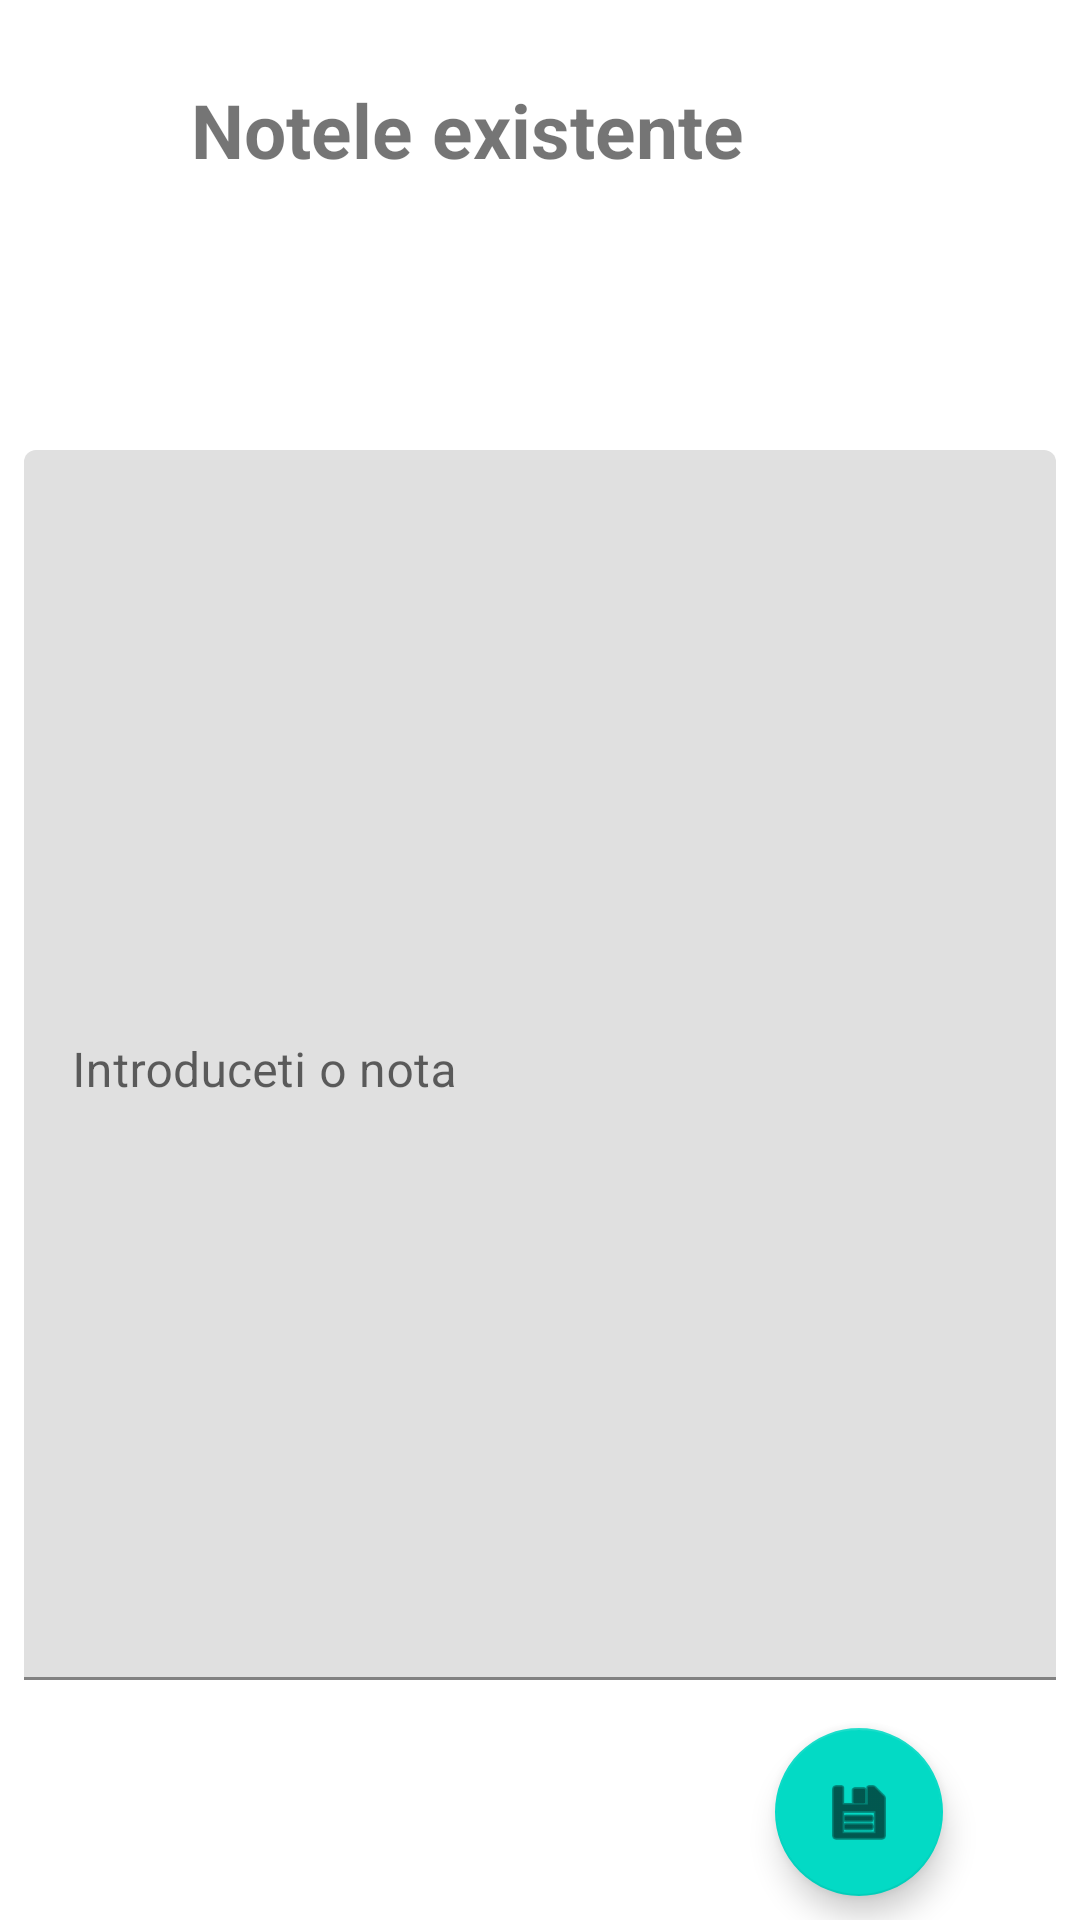

Android layout source for this screen:
<!-- AndroidManifest.xml: application theme Theme.ECibCoin -->
<!-- res/layout/activity_notite.xml -->
<androidx.constraintlayout.widget.ConstraintLayout
    xmlns:android="http://schemas.android.com/apk/res/android" xmlns:app="http://schemas.android.com/apk/res-auto"
    xmlns:tools="http://schemas.android.com/tools"
    android:layout_width="match_parent"
    android:layout_height="match_parent"
    tools:context=".Utilizator.Notite">
    <TextView
        android:id="@+id/mainTvUpdated"
        android:layout_width="409dp"
        android:layout_height="41dp"
        android:text=""
        app:layout_constraintBottom_toBottomOf="parent"
        app:layout_constraintEnd_toEndOf="parent"
        app:layout_constraintHorizontal_bias="0.0"
        app:layout_constraintStart_toStartOf="parent"
        app:layout_constraintTop_toTopOf="parent"
        app:layout_constraintVertical_bias="0.155"/>
    <TextView
        android:id="@+id/mainTvNoChars"
        android:layout_width="409dp"
        android:layout_height="66dp"
        android:text="@string/notele_existente"
        android:textAlignment="center"
        android:textSize="25sp"
        android:textStyle="bold"
        app:layout_constraintBottom_toBottomOf="parent"
        app:layout_constraintEnd_toEndOf="parent"
        app:layout_constraintHorizontal_bias="1.0"
        app:layout_constraintStart_toStartOf="parent"
        app:layout_constraintTop_toTopOf="parent"
        app:layout_constraintVertical_bias="0.046"/>

    <com.google.android.material.floatingactionbutton.FloatingActionButton
        android:id="@+id/saveNote"
        android:layout_width="wrap_content"
        android:layout_height="wrap_content"
        android:layout_marginBottom="8dp"
        android:clickable="true"
        android:contentDescription="@string/string_salvare"
        android:focusable="true"
        app:layout_constraintBottom_toBottomOf="parent"
        app:layout_constraintEnd_toEndOf="parent"
        app:layout_constraintHorizontal_bias="0.85"
        app:layout_constraintStart_toStartOf="parent"
        app:srcCompat="@android:drawable/ic_menu_save"
        tools:ignore="ImageContrastCheck" />

    <com.google.android.material.textfield.TextInputLayout
        android:layout_height="0dp"
        android:layout_width="match_parent"
        android:layout_marginTop="16dp"
        android:layout_marginStart="8dp"
        android:id="@+id/main_til_notes"
        android:layout_marginEnd="8dp"
        android:layout_marginBottom="16dp"
        app:layout_constraintTop_toBottomOf="@id/mainTvUpdated"
        app:layout_constraintBottom_toTopOf="@id/saveNote">

        <com.google.android.material.textfield.TextInputEditText
            android:id="@+id/main_tiet_notes"
            android:layout_width="match_parent"
            android:layout_height="match_parent"
            android:gravity="start|top"
            android:hint="@string/introduceti_o_nota"
            android:inputType="text|textMultiLine"
            android:textColorHint="#616161"
            tools:ignore="TextContrastCheck" />
    </com.google.android.material.textfield.TextInputLayout>
</androidx.constraintlayout.widget.ConstraintLayout>
<!-- resources referenced by this layout -->
<resources>
  <string name="introduceti_o_nota">Introduceti o nota</string>
  <string name="notele_existente">Notele existente</string>
  <string name="string_salvare">Salvare Nota</string>
  <style name="Theme.ECibCoin" parent="Theme.MaterialComponents.DayNight.DarkActionBar">
          
          <item name="colorPrimary">@color/purple_500</item>
          <item name="colorPrimaryVariant">@color/purple_700</item>
          <item name="colorOnPrimary">@color/white</item>
          
          <item name="colorSecondary">@color/teal_200</item>
          <item name="colorSecondaryVariant">@color/teal_700</item>
          <item name="colorOnSecondary">@color/black</item>
          
          <item name="android:statusBarColor" tools:targetApi="l">?attr/colorPrimaryVariant</item>
          
      </style>
  <color name="purple_500">#FF6200EE</color>
  <color name="purple_700">#FF3700B3</color>
  <color name="white">#FFFFFFFF</color>
  <color name="teal_200">#FF03DAC5</color>
  <color name="teal_700">#FF018786</color>
  <color name="black">#FF000000</color>
</resources>
